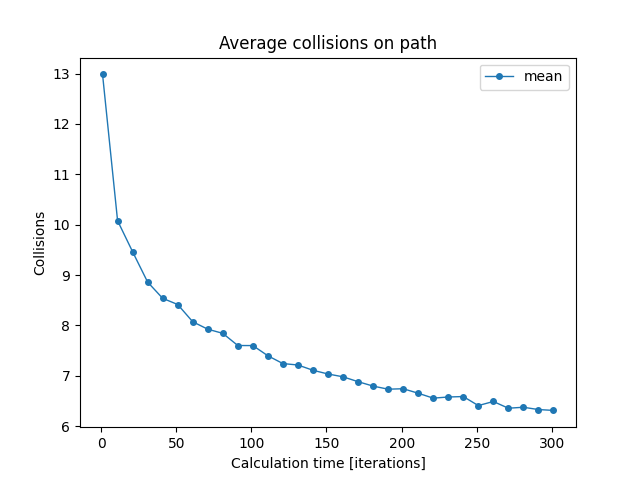

The file beside this chart, header and first rows:
iterations; min; mean; max
1; 12.52; 12.98; 13.45
11; 9.583; 10.08; 10.5
21; 9.083; 9.463; 9.867
31; 8.367; 8.862; 9.5
41; 7.983; 8.539; 8.983
51; 7.967; 8.417; 9.083
61; 7.35; 8.074; 8.667
71; 7.583; 7.927; 8.217
81; 7.467; 7.844; 8.35
91; 6.95; 7.602; 8.083
101; 7.267; 7.602; 7.933
111; 6.95; 7.399; 7.767
121; 6.517; 7.244; 7.55
131; 6.9; 7.216; 7.9
141; 6.483; 7.112; 7.517
151; 6.383; 7.038; 7.667
161; 6.4; 6.982; 7.333
171; 6.35; 6.885; 7.283
181; 6.417; 6.797; 7.15
191; 6.35; 6.736; 7.083
201; 6.217; 6.745; 7.2
211; 6.25; 6.656; 7.3
221; 5.983; 6.558; 6.9
231; 6.317; 6.581; 6.867
241; 6.2; 6.59; 6.95
251; 5.817; 6.411; 7.0
261; 6.25; 6.492; 6.75
271; 6.033; 6.358; 6.767
281; 5.967; 6.378; 6.783
291; 6.05; 6.332; 6.7
301; 5.933; 6.315; 6.683
